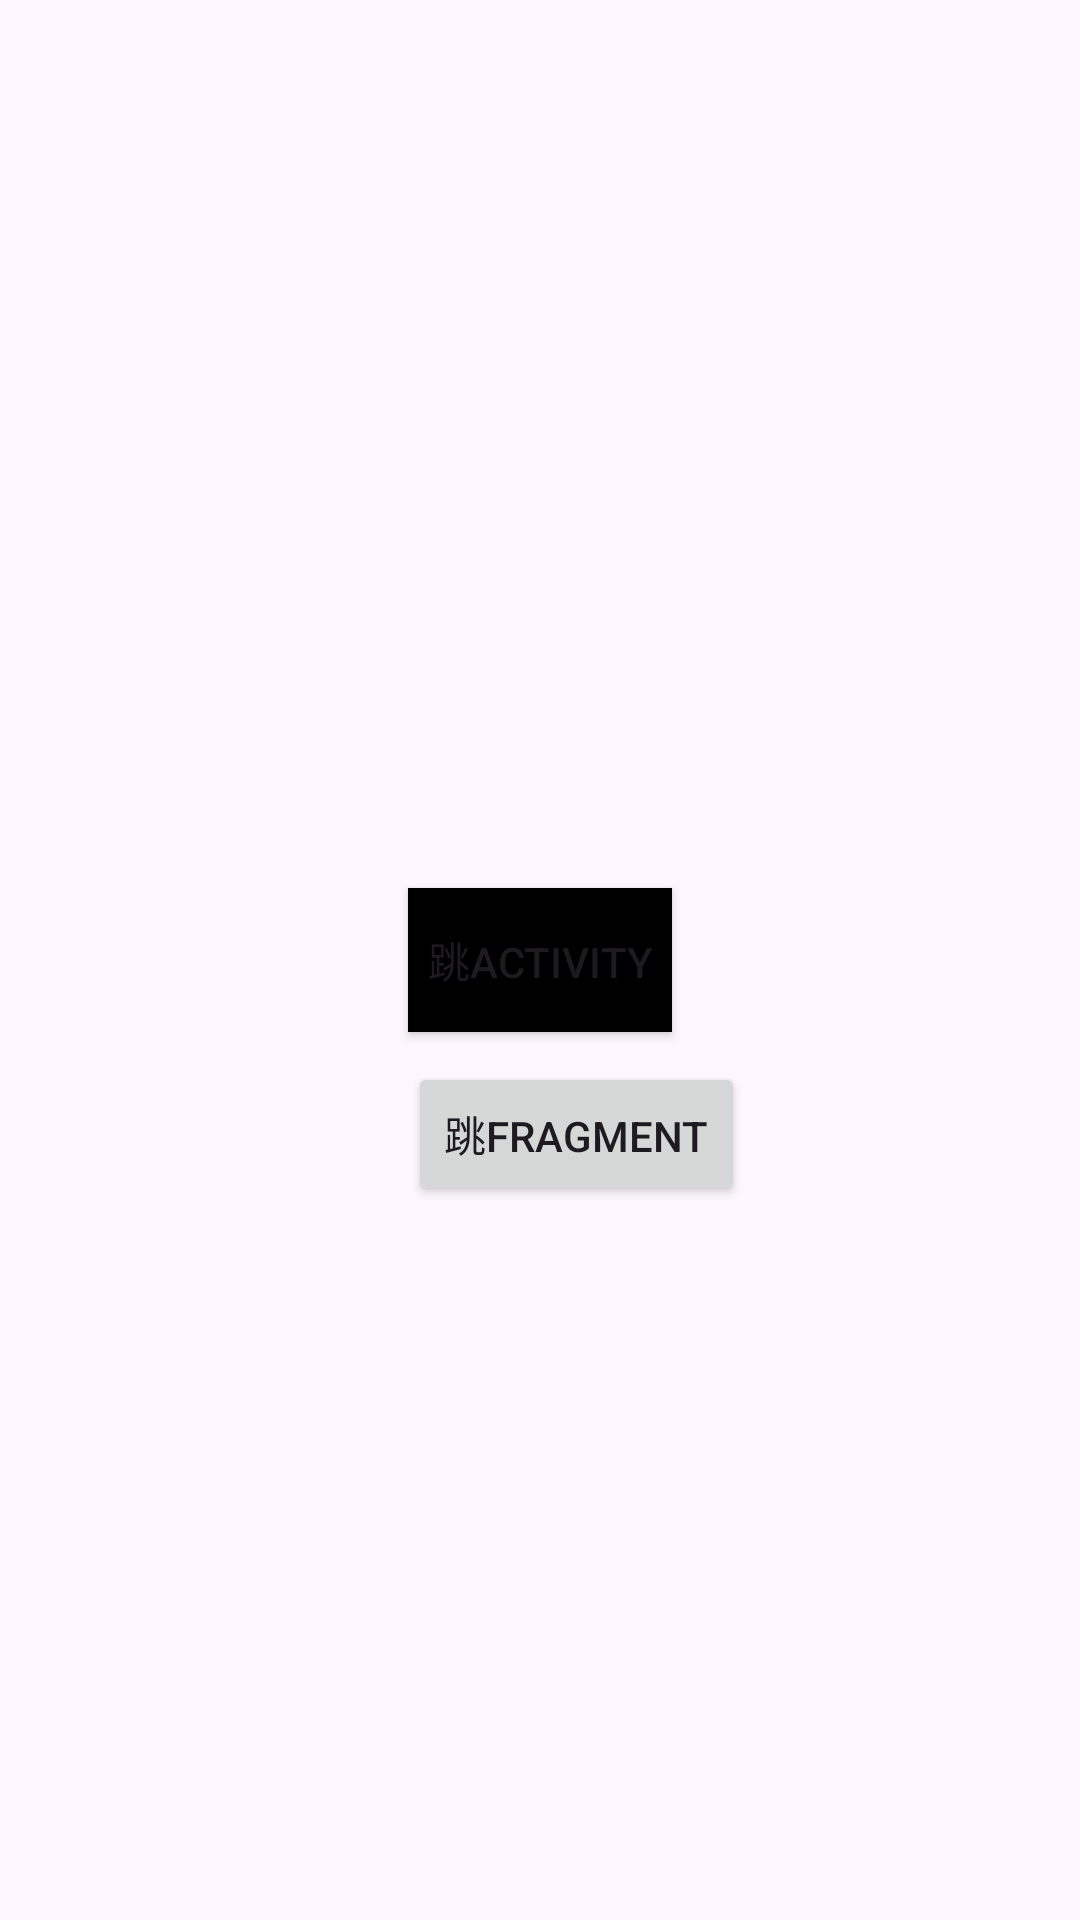

Layout XML and referenced resources for this Android screen:
<!-- AndroidManifest.xml: application theme Theme.YbPermissions -->
<!-- res/layout/activity_main.xml -->
<?xml version="1.0" encoding="utf-8"?>
<androidx.constraintlayout.widget.ConstraintLayout xmlns:android="http://schemas.android.com/apk/res/android"
    xmlns:app="http://schemas.android.com/apk/res-auto"
    xmlns:tools="http://schemas.android.com/tools"
    android:id="@+id/main"
    android:layout_width="match_parent"
    android:layout_height="match_parent"
    tools:context=".test.MainActivity">

    <FrameLayout
        android:id="@+id/frame"
        android:layout_width="match_parent"
        android:layout_height="match_parent" />

    <Button
        android:id="@+id/activity_btn"
        android:layout_width="wrap_content"
        android:layout_height="wrap_content"
        android:background="@android:color/background_dark"
        android:text="跳activity"
        app:layout_constraintBottom_toBottomOf="parent"
        app:layout_constraintLeft_toLeftOf="parent"
        app:layout_constraintRight_toRightOf="parent"
        app:layout_constraintTop_toTopOf="parent" />

    <Button
        android:id="@+id/fragment_btn"
        android:layout_width="wrap_content"
        android:layout_height="wrap_content"
        android:layout_marginTop="10dp"
        android:text="跳fragment"
        app:layout_constraintLeft_toLeftOf="@id/activity_btn"
        app:layout_constraintTop_toBottomOf="@id/activity_btn" />

</androidx.constraintlayout.widget.ConstraintLayout>
<!-- resources referenced by this layout -->
<resources>
  <style name="Theme.YbPermissions" parent="Base.Theme.YbPermissions" />
  <style name="Base.Theme.YbPermissions" parent="Theme.Material3.DayNight.NoActionBar">
          
          
      </style>
</resources>
